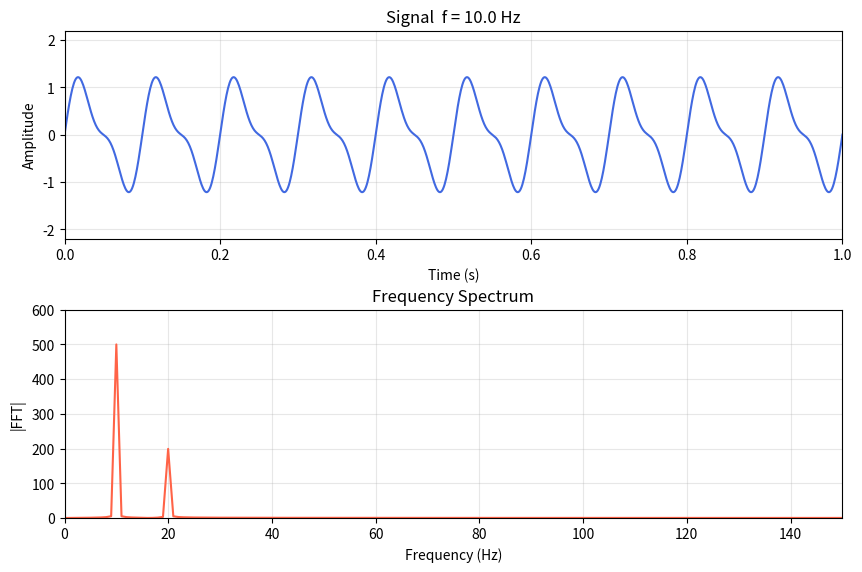

Generate this figure with matplotlib:
import numpy as np
import matplotlib.pyplot as plt

# signal parameters
f   = 10.0                          # <- variable to animate
t   = np.linspace(0, 1, 1000)
y   = np.sin(2*np.pi*f*t) + 0.4*np.sin(2*np.pi*2*f*t)

# spectrum
freqs    = np.fft.rfftfreq(len(t), d=t[1]-t[0])
spectrum = np.abs(np.fft.rfft(y))

# plot
fig, (ax1, ax2) = plt.subplots(2, 1, figsize=(9, 6))
fig.tight_layout(pad=3)

ax1.plot(t, y, 'royalblue', lw=1.5)
ax1.set_xlim(0, 1); ax1.set_ylim(-2.2, 2.2)
ax1.set_xlabel("Time (s)"); ax1.set_ylabel("Amplitude")
ax1.set_title(f"Signal  f = {f:.1f} Hz")
ax1.grid(True, alpha=0.3)

ax2.plot(freqs, spectrum, 'tomato', lw=1.5)
ax2.set_xlim(0, 150); ax2.set_ylim(0, 600)
ax2.set_xlabel("Frequency (Hz)"); ax2.set_ylabel("|FFT|")
ax2.set_title("Frequency Spectrum")
ax2.grid(True, alpha=0.3)

plt.show()
